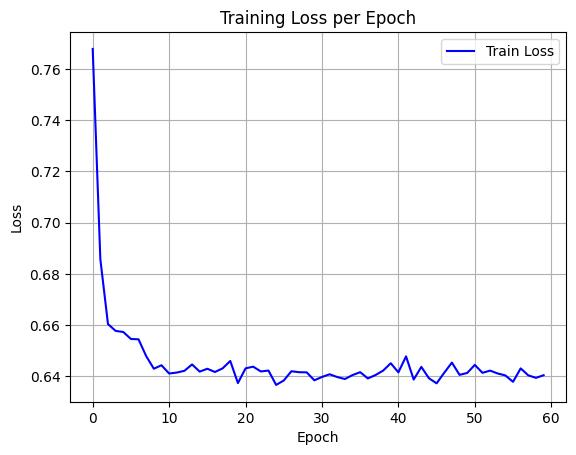

Values plotted in this chart, from the file beside it:
epoch, train_loss
0, 0.7679
1, 0.6857
2, 0.6603
3, 0.6577
4, 0.6572
5, 0.6545
6, 0.6544
7, 0.6478
8, 0.6429
9, 0.6442
10, 0.641
11, 0.6414
12, 0.6421
13, 0.6446
14, 0.6418
15, 0.6429
16, 0.6416
17, 0.643
18, 0.6459
19, 0.6373
20, 0.643
21, 0.6437
22, 0.6418
23, 0.6422
24, 0.6366
25, 0.6383
26, 0.6419
27, 0.6415
28, 0.6415
29, 0.6384
30, 0.6397
31, 0.6407
32, 0.6396
33, 0.6389
34, 0.6404
35, 0.6415
36, 0.6391
37, 0.6404
38, 0.6422
39, 0.645
40, 0.6415
41, 0.6477
42, 0.6387
43, 0.6436
44, 0.6391
45, 0.6372
46, 0.6413
47, 0.6453
48, 0.6405
49, 0.6412
50, 0.6444
51, 0.6413
52, 0.6421
53, 0.641
54, 0.6403
55, 0.6378
56, 0.643
57, 0.6403
58, 0.6393
59, 0.6404
